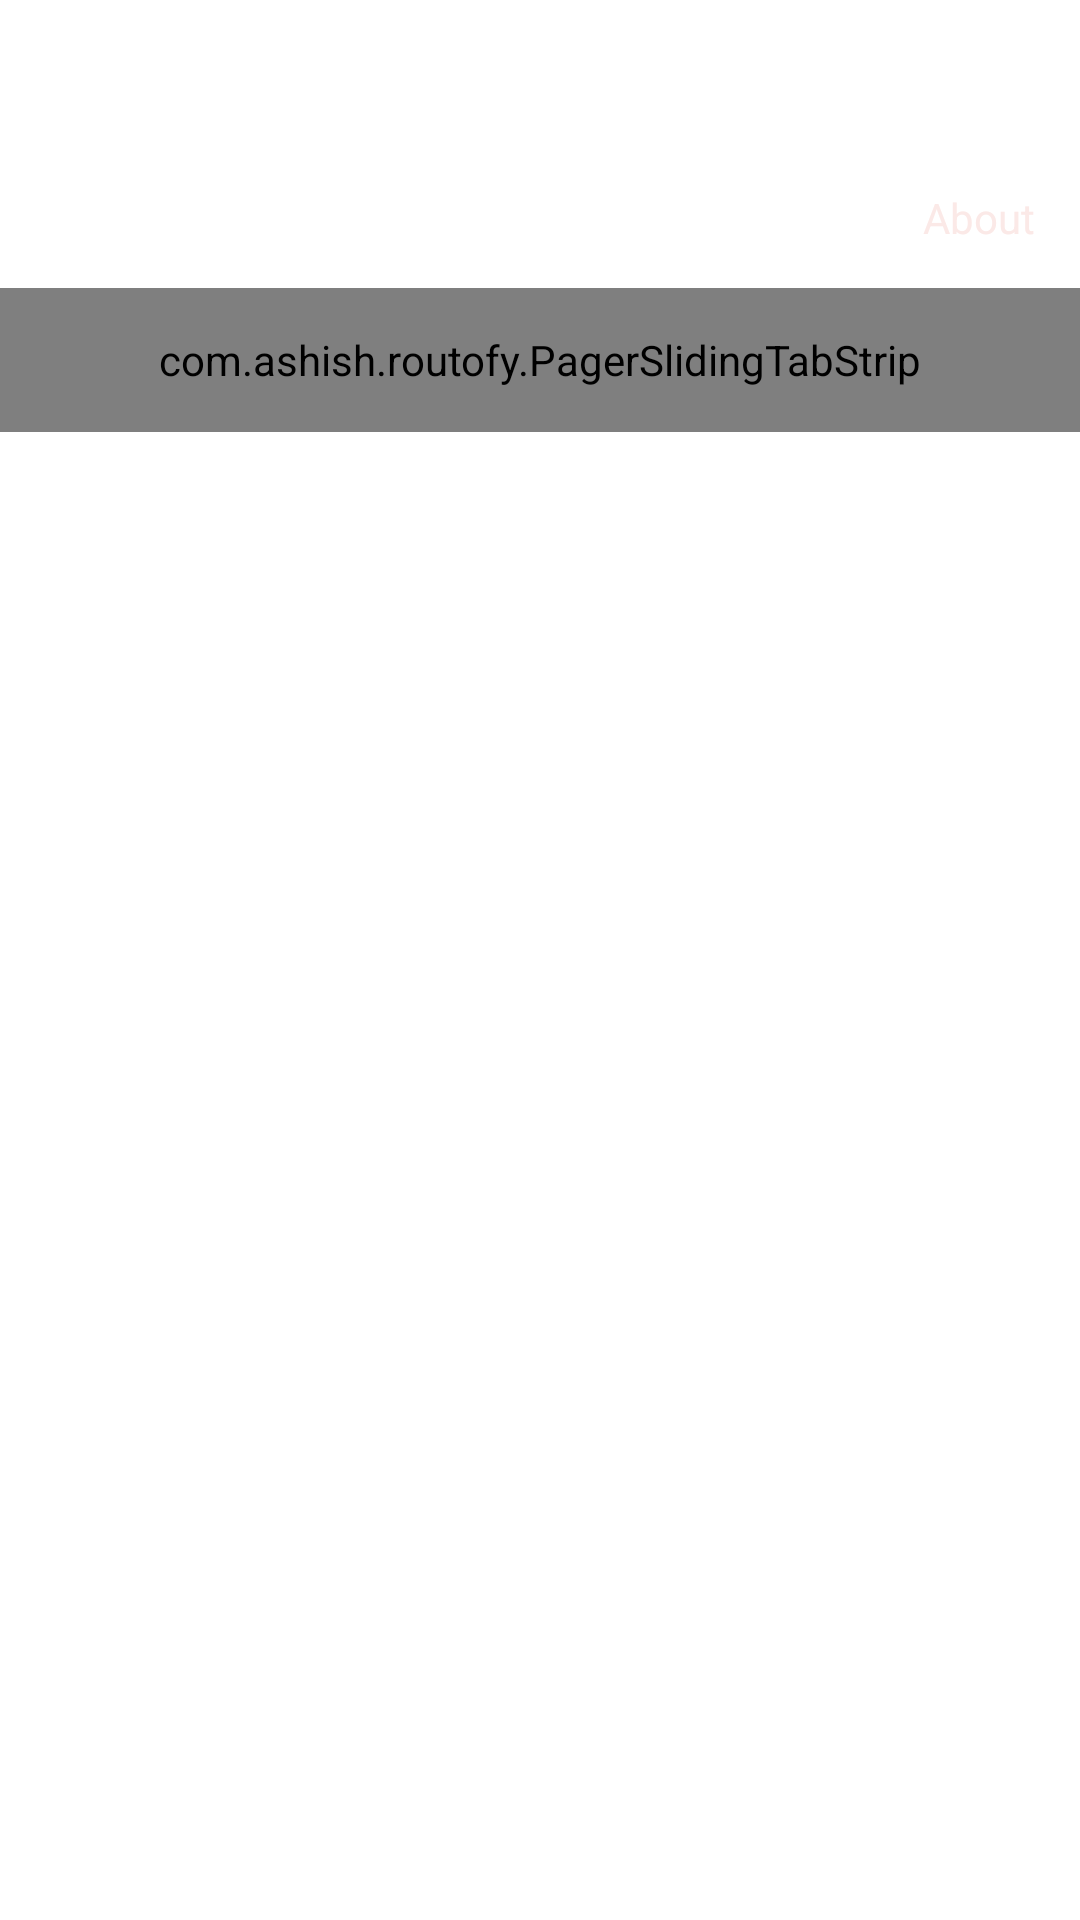

Write the Android layout XML for this screen, with the resource values it uses.
<!-- AndroidManifest.xml: application theme AppTheme -->
<!-- res/layout/activity_main.xml -->
<FrameLayout xmlns:android="http://schemas.android.com/apk/res/android"
    xmlns:tools="http://schemas.android.com/tools"
    android:background="@color/white"
    xmlns:app="http://schemas.android.com/apk/res-auto"
    xmlns:app1="http://schemas.android.com/apk/res/com.ashish.routofy"
    android:layout_width="match_parent"
    android:layout_height="match_parent" >

    <FrameLayout
        android:id="@+id/root"
        android:layout_width="match_parent"
        android:layout_height="match_parent" >

        <FrameLayout
            android:layout_width="match_parent"
            android:layout_height="match_parent"
            android:paddingTop="96dp" >

            <android.support.v4.view.ViewPager
                android:id="@+id/pager"
                android:layout_width="match_parent"
                android:layout_height="match_parent"
                android:background="@color/white" />
        </FrameLayout>

        <LinearLayout
            android:id="@+id/main_laout"
            android:layout_width="match_parent"
            android:layout_height="match_parent"
            android:orientation="vertical" >

            <include layout="@layout/header_tool_bar" />

            <include layout="@layout/name_bar" />

            <com.ashish.routofy.PagerSlidingTabStrip
                android:id="@+id/strip"
                android:layout_width="match_parent"
                android:layout_height="48dp"
                android:background="@color/primary_color"
                app1:pstsDividerColor="@null"
                app1:pstsIndicatorColor="@color/white"
                app1:pstsShouldExpand="true"
                app1:pstsTextColorSelected="@color/white" />

            <View
                android:id="@+id/toolbar_shadow"
                android:layout_width="match_parent"
                android:layout_height="5dp"
                android:layout_gravity="top"
                android:background="@drawable/toolbar_dropshadow" />
        </LinearLayout>
    </FrameLayout>

    <RelativeLayout
        android:id="@+id/error_layout"
        android:layout_width="match_parent"
        android:layout_height="match_parent"
        android:gravity="center"
        android:visibility="gone" >

        <TextView
            android:layout_width="wrap_content"
            android:layout_height="wrap_content"
            android:text="Error occured.\nClick to retry"
            android:textColor="@color/black"
            android:textSize="20sp" />
    </RelativeLayout>

</FrameLayout>
<!-- res/layout/header_tool_bar.xml (included above) -->
<?xml version="1.0" encoding="utf-8"?>
<android.support.v7.widget.Toolbar xmlns:android="http://schemas.android.com/apk/res/android"
    android:id="@+id/toolbar_toolbar"
    android:layout_width="match_parent"
    android:layout_height="@dimen/r_def_size"
    android:background="@color/primary_color"
    android:orientation="vertical" >

    <TextView
        android:layout_width="wrap_content"
        android:layout_height="wrap_content"
        android:text="@string/app_name"
        android:textColor="@color/white"
        android:textSize="18sp" />

</android.support.v7.widget.Toolbar>
<!-- res/layout/name_bar.xml (included above) -->
<?xml version="1.0" encoding="utf-8"?>
<LinearLayout xmlns:android="http://schemas.android.com/apk/res/android"
    android:layout_width="match_parent"
    android:layout_height="@dimen/r_def_size"
    android:background="@color/primary_color"
    android:gravity="center_vertical"
    android:orientation="horizontal"
    android:padding="10dp" >

    <TextView
        android:layout_width="0dp"
        android:layout_height="wrap_content"
        android:layout_marginLeft="5dp"
        android:layout_weight="1"
        android:text="Ashish Goel"
        android:textColor="@color/white"
        android:textSize="16sp" />

    <TextView
        android:id="@+id/aboutbtn"
        android:layout_width="wrap_content"
        android:layout_height="wrap_content"
        android:background="@drawable/about_button"
        android:padding="5dp"
        android:text="About"
        android:textColor="#fbe9e7" />

</LinearLayout>
<!-- resources referenced by this layout -->
<resources>
  <dimen name="r_def_size">48dp</dimen>
  <!-- drawable about_button (drawable) -->
  <?xml version="1.0" encoding="utf-8"?>
  <shape xmlns:android="http://schemas.android.com/apk/res/android" >
  
      <corners android:radius="4dp" />
  
      <stroke
          android:width="1dp"
          android:color="@color/white" />
  
  </shape>
  <string name="app_name">Routofy</string>
  <!-- not gathered from this repository: default colours our renderer supplied (Android Studio template values) -->
  <color name="black">#FF000000</color>
  <color name="white">#FFFFFFFF</color>
</resources>
